Run: headless pygame with SDL's dummy video driver; simulated clock (each Clock.tick advances the game by its frame time, no real sleeping); random seed 0; keys injected as events and as key.get_pressed() state; no mouse input.
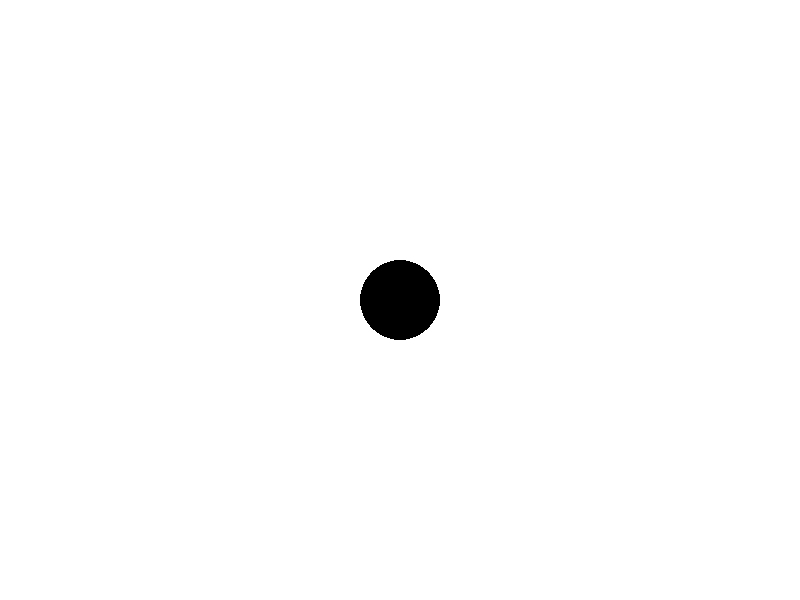
Frame 1 of 4 · flips 1–60 · no input
Frame 2 of 4 · flips 61–180 · tapped SPACE, RETURN · held RIGHT (→), D · screen unchanged from frame 1, image omitted
Frame 3 of 4 · flips 181–300 · held DOWN (↓), S · screen unchanged from frame 2, image omitted
Frame 4 of 4 · flips 301–420 · held LEFT (←), A, UP (↑), W · screen unchanged from frame 3, image omitted

The pygame program that drew these frames:

import pygame
pygame.init()
tamanho = (800,600) 
relogio = pygame.time.Clock()
tela = pygame.display.set_mode(tamanho)
pygame.display.set_caption("Iron Man")
branco = (255, 255, 255)
preto = (0, 0, 0)
posicaoXPersona = 400
posicaoYPersona = 300
movimentoXPersona = 0
while True:
    for evento in pygame.event.get():
        if evento.type == pygame.QUIT:
            quit()
        elif evento.type == pygame.KEYDOWN and evento.key == pygame.K_RIGHT:
            movimentoXPersona =  + 5
        elif evento.type == pygame.KEYDOWN and evento.key == pygame.K_LEFT:
            movimentoXPersona =  - 5 
        elif evento.type == pygame.KEYDOWN and evento.key == pygame.K_UP:
            movimentoYPersona =  + 5
        elif evento.type == pygame.KEYDOWN and evento.key == pygame.K_DOWN:
            movimentoYPersona =  - 5 
        elif evento.type == pygame.KEYUP and evento.key == pygame.K_RIGHT:
            movimentoXPersona =  0
        elif evento.type == pygame.KEYUP and evento.key == pygame.K_LEFT:
            movimentoXPersona =  0 
        elif evento.type == pygame.KEYUP and evento.key == pygame.K_UP:
            movimentoYPersona =  0
        elif evento.type == pygame.KEYUP and evento.key == pygame.K_DOWN:
            movimentoYPersona =  0
    tela.fill(branco)
    pygame.draw.circle(tela, preto, (400, 300), 40, 0)
    pygame.display.update()
    relogio.tick(60)
